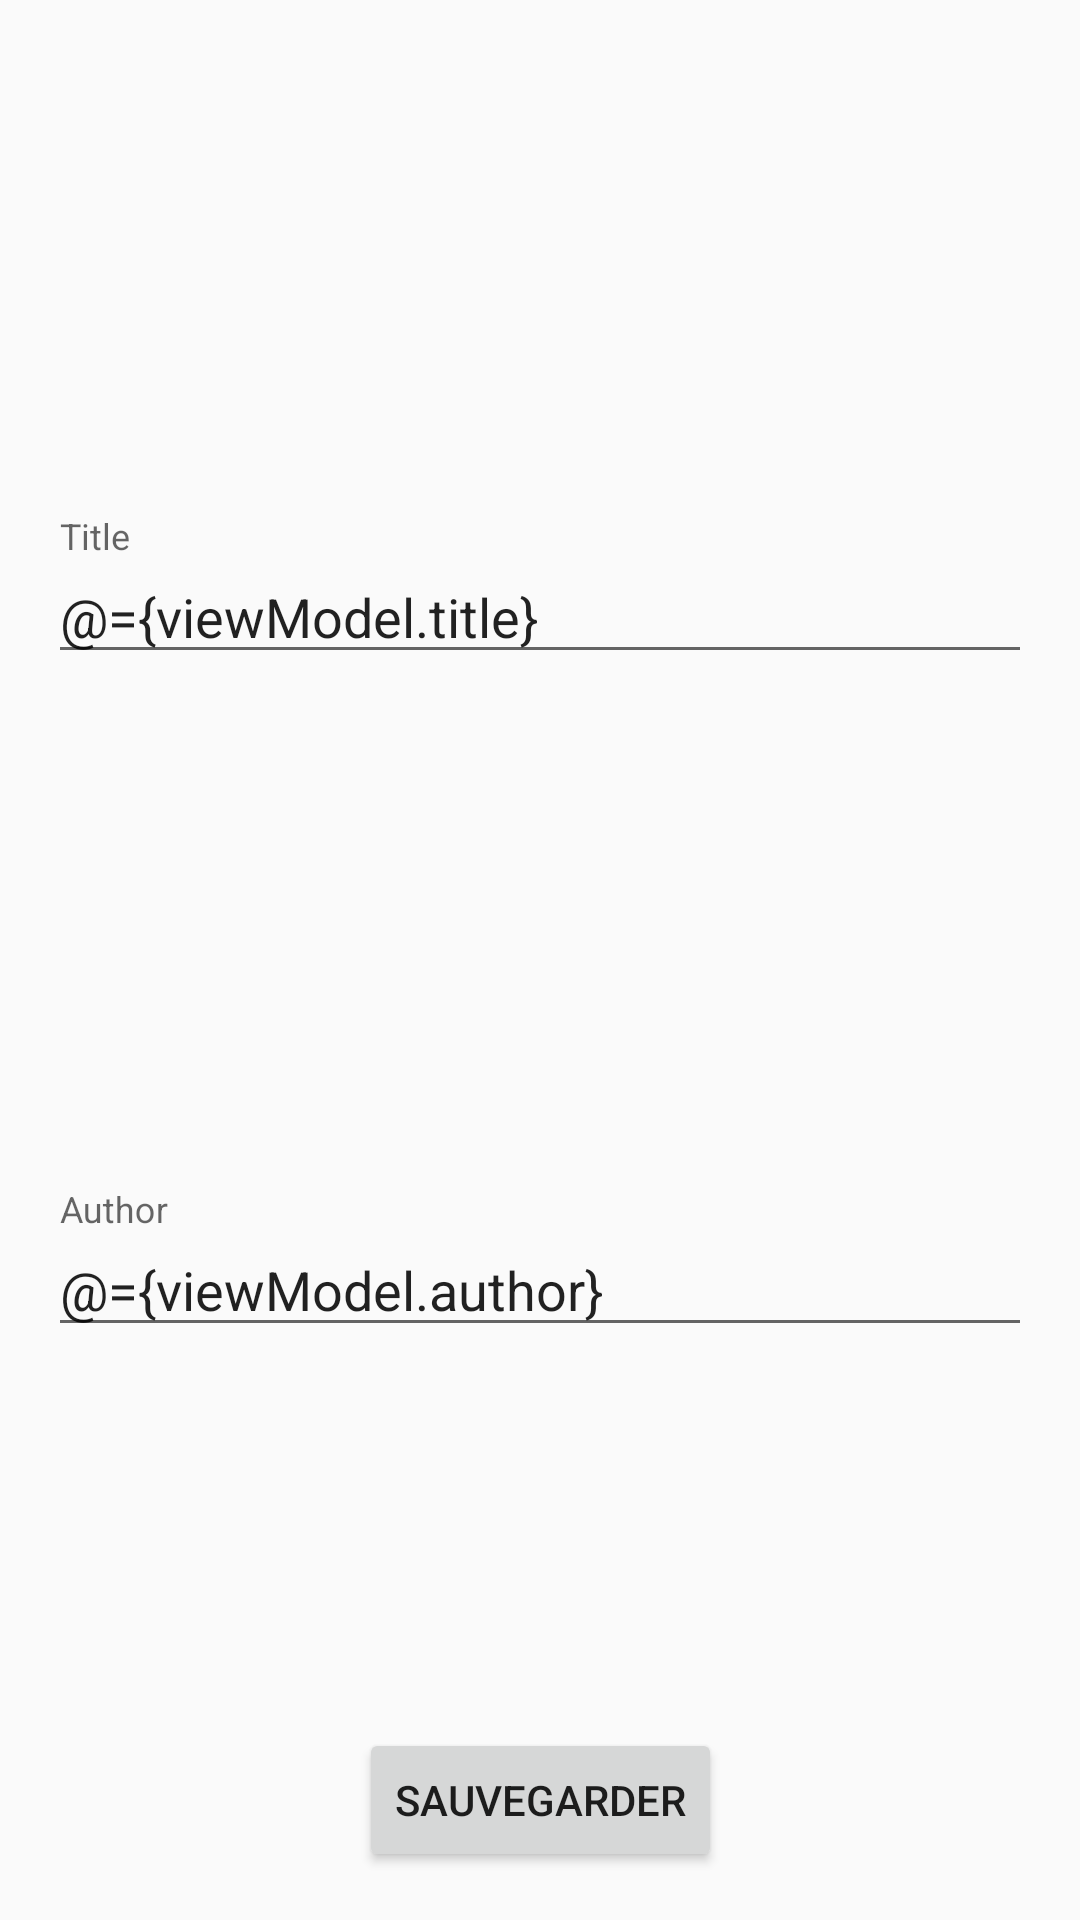

Produce the Android XML layout that renders to this screen, including the resource entries it uses.
<!-- AndroidManifest.xml: application theme AppTheme -->
<!-- res/layout/fragment_create_book.xml -->
<?xml version="1.0" encoding="utf-8"?>
<layout xmlns:android="http://schemas.android.com/apk/res/android"
    xmlns:app="http://schemas.android.com/apk/res-auto"
    xmlns:tools="http://schemas.android.com/tools">

    <data>

        <variable
            name="viewModel"
            type="com.ismin.android.ui.viewmodels.CreateBookViewModel" />
    </data>


    <androidx.constraintlayout.widget.ConstraintLayout
        android:layout_width="match_parent"
        android:layout_height="wrap_content"
        app:layout_constraintBottom_toBottomOf="parent"
        app:layout_constraintEnd_toEndOf="parent"
        app:layout_constraintStart_toStartOf="parent"
        tools:context=".ui.fragments.CreateBookFragment">

        <com.google.android.material.textfield.TextInputLayout
            android:id="@+id/a_create_book_edt_title"
            android:layout_width="match_parent"
            android:layout_height="wrap_content"
            android:layout_marginStart="16dp"
            android:layout_marginTop="16dp"
            android:layout_marginEnd="16dp"
            android:layout_marginBottom="16dp"
            android:autofillHints="title"
            android:ems="10"
            android:hint="Title"
            app:layout_constraintBottom_toTopOf="@id/a_create_book_edt_author"
            app:layout_constraintEnd_toEndOf="parent"
            app:layout_constraintStart_toStartOf="parent"
            app:layout_constraintTop_toTopOf="parent">

            <com.google.android.material.textfield.TextInputEditText
                android:id="@+id/edit_text_title"
                android:layout_width="match_parent"
                android:layout_height="wrap_content"
                android:autofillHints="name"
                android:ems="10"
                android:imeOptions="actionDone"
                android:inputType="textPersonName"
                android:text="@={viewModel.title}" />
        </com.google.android.material.textfield.TextInputLayout>

        <com.google.android.material.textfield.TextInputLayout
            android:id="@+id/a_create_book_edt_author"
            android:layout_width="match_parent"
            android:layout_height="wrap_content"
            android:layout_marginStart="16dp"
            android:layout_marginEnd="16dp"
            android:layout_marginBottom="16dp"
            android:hint="Author"
            app:layout_constraintBottom_toTopOf="@+id/a_create_book_txv_date"
            app:layout_constraintEnd_toEndOf="parent"
            app:layout_constraintStart_toStartOf="parent">

            <com.google.android.material.textfield.TextInputEditText
                android:id="@+id/edit_test_author"
                android:layout_width="match_parent"
                android:layout_height="wrap_content"
                android:autofillHints="name"
                android:ems="10"
                android:imeOptions="actionDone"
                android:inputType="textPersonName"
                android:text="@={viewModel.author}" />

        </com.google.android.material.textfield.TextInputLayout>

        <TextView
            android:id="@+id/a_create_book_edt_date"
            android:layout_width="wrap_content"
            android:layout_height="wrap_content"
            android:layout_marginStart="16dp"
            android:layout_marginEnd="16dp"
            android:layout_marginBottom="16dp"
            android:onClick="@{() -> viewModel.showDatePicker()}"
            android:textAppearance="@style/TextAppearance.AppCompat.Body2"
            app:date="@{viewModel.date}"
            app:layout_constraintBottom_toTopOf="@+id/a_create_book_btn_save"
            app:layout_constraintEnd_toEndOf="parent"
            app:layout_constraintStart_toStartOf="parent"
            tools:text="29/01/1998" />

        <Button
            android:id="@+id/a_create_book_btn_save"
            android:layout_width="wrap_content"
            android:layout_height="wrap_content"
            android:layout_marginBottom="16dp"
            android:onClick="@{() -> viewModel.saveBook()}"
            android:text="Sauvegarder"
            app:layout_constraintBottom_toBottomOf="parent"
            app:layout_constraintEnd_toEndOf="parent"
            app:layout_constraintStart_toStartOf="parent" />

        <TextView
            android:id="@+id/a_create_book_txv_date"
            android:layout_width="0dp"
            android:layout_height="wrap_content"
            android:layout_marginBottom="8dp"
            android:labelFor="@+id/a_create_book_edt_date"
            android:text="Date"
            app:layout_constraintBottom_toTopOf="@+id/a_create_book_edt_date"
            app:layout_constraintEnd_toEndOf="@+id/a_create_book_edt_date"
            app:layout_constraintHorizontal_bias="0.0"
            app:layout_constraintStart_toStartOf="@+id/a_create_book_edt_date" />
    </androidx.constraintlayout.widget.ConstraintLayout>
</layout>
<!-- resources referenced by this layout -->
<resources>
  <style name="AppTheme" parent="Theme.AppCompat.Light.DarkActionBar">
          
          <item name="colorPrimary">@color/colorPrimary</item>
          <item name="colorPrimaryDark">@color/colorPrimaryDark</item>
          <item name="colorAccent">@color/colorAccent</item>
          <item name="bottomSheetDialogTheme">@style/DialogStyle</item>
      </style>
  <style name="DialogStyle" parent="Theme.Design.Light.BottomSheetDialog">
          <item name="android:windowIsFloating">false</item>
          <item name="android:statusBarColor">@android:color/transparent</item>
          <item name="android:windowSoftInputMode">adjustResize</item>
      </style>
  <!-- not gathered from this repository: default colours our renderer supplied (Android Studio template values) -->
  <color name="colorPrimary">#FF6200EE</color>
  <color name="colorPrimaryDark">#FF3700B3</color>
  <color name="colorAccent">#FF03DAC5</color>
</resources>
